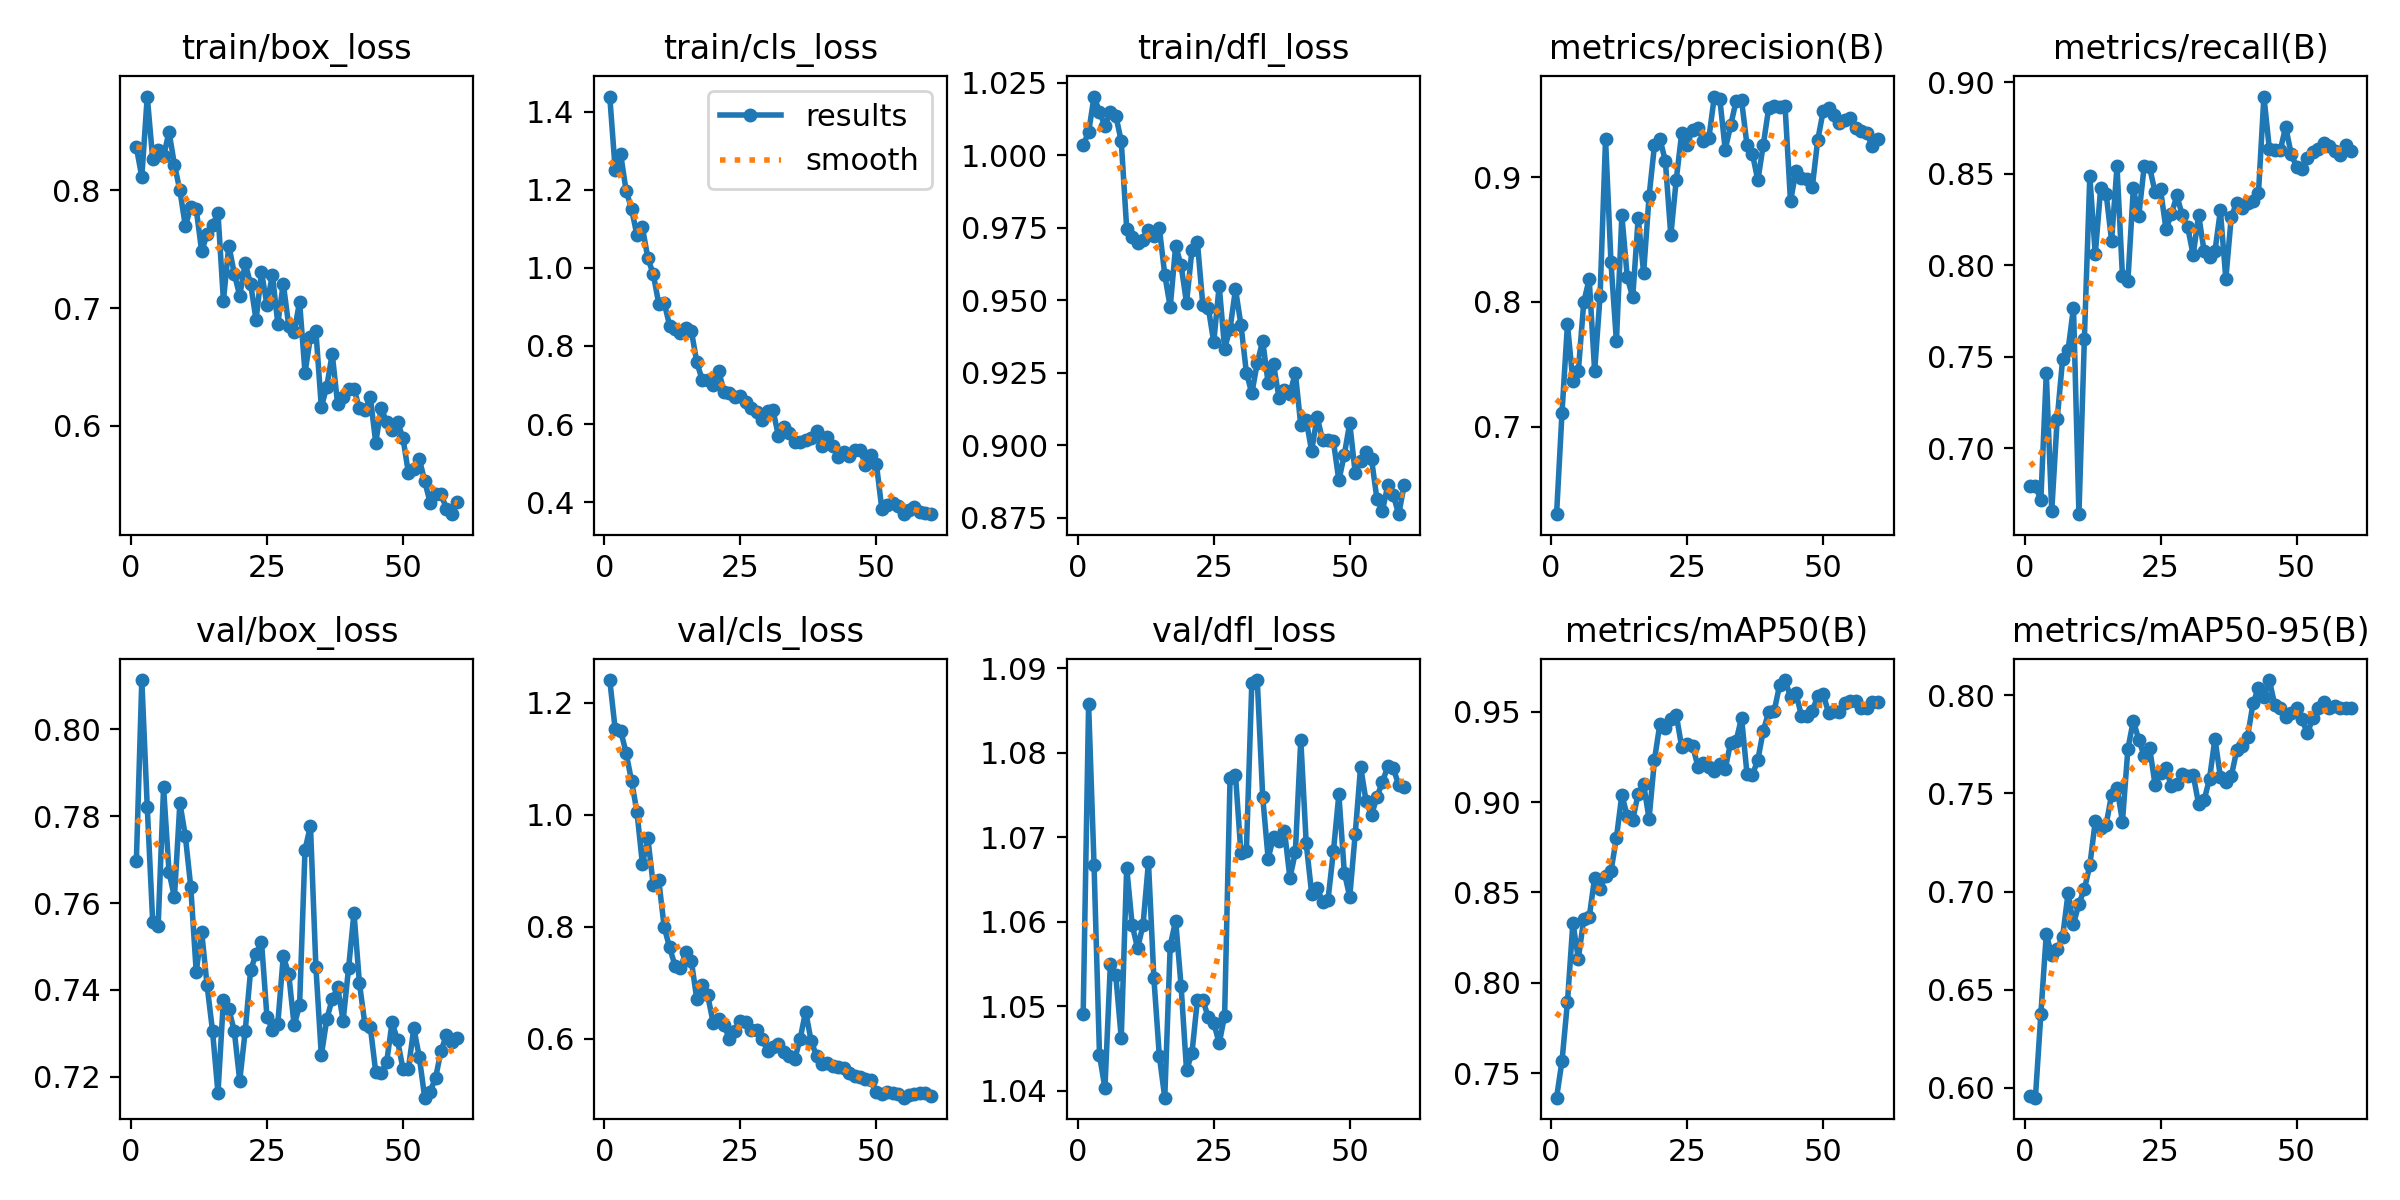

The data file committed next to this chart (first rows):
epoch, time, train/box_loss, train/cls_loss, train/dfl_loss, metrics/precision(B), metrics/recall(B), metrics/mAP50(B), metrics/mAP50-95(B), val/box_loss, val/cls_loss, val/dfl_loss, lr/pg0, lr/pg1, lr/pg2
1, 4.697, 0.8365, 1.438, 1.004, 0.63, 0.6796, 0.7365, 0.596, 0.7698, 1.241, 1.049, 4.557e-05, 4.557e-05, 4.557e-05
2, 8.535, 0.8113, 1.251, 1.008, 0.7114, 0.6793, 0.7568, 0.595, 0.8114, 1.153, 1.086, 9.17704e-05, 9.17704e-05, 9.17704e-05
3, 12.31, 0.8795, 1.291, 1.02, 0.7822, 0.6718, 0.7893, 0.6375, 0.7822, 1.151, 1.067, 0.0001364, 0.0001364, 0.0001364
4, 16.19, 0.8265, 1.198, 1.015, 0.7365, 0.7409, 0.8332, 0.6784, 0.7557, 1.111, 1.044, 0.0001794, 0.0001794, 0.0001794
5, 19.9, 0.8342, 1.151, 1.01, 0.7445, 0.6656, 0.8135, 0.6675, 0.7546, 1.061, 1.04, 0.0002027, 0.0002027, 0.0002027
6, 23.42, 0.8288, 1.083, 1.015, 0.8, 0.7158, 0.8353, 0.6708, 0.7866, 1.005, 1.055, 0.0001991, 0.0001991, 0.0001991
7, 27.26, 0.8495, 1.104, 1.014, 0.8183, 0.7486, 0.8363, 0.6769, 0.7671, 0.912, 1.054, 0.0001955, 0.0001955, 0.0001955
8, 31.18, 0.8216, 1.024, 1.005, 0.7445, 0.7536, 0.8583, 0.699, 0.7613, 0.9581, 1.046, 0.0001919, 0.0001919, 0.0001919
9, 35.14, 0.7999, 0.9834, 0.9747, 0.805, 0.7769, 0.8517, 0.6833, 0.7831, 0.8738, 1.066, 0.0001884, 0.0001884, 0.0001884
10, 39.05, 0.7697, 0.9081, 0.9719, 0.9304, 0.6639, 0.8593, 0.6938, 0.7755, 0.8833, 1.06, 0.0001848, 0.0001848, 0.0001848
11, 42.81, 0.7853, 0.9106, 0.9697, 0.8317, 0.7598, 0.8619, 0.7012, 0.7637, 0.7996, 1.057, 0.0001812, 0.0001812, 0.0001812
12, 46.74, 0.7841, 0.8521, 0.9707, 0.7684, 0.8488, 0.8801, 0.7133, 0.7442, 0.763, 1.06, 0.0001776, 0.0001776, 0.0001776
13, 50.5, 0.7482, 0.8421, 0.9744, 0.8693, 0.806, 0.904, 0.7357, 0.7534, 0.7303, 1.067, 0.000174, 0.000174, 0.000174
14, 54.23, 0.7626, 0.8326, 0.9722, 0.8196, 0.8422, 0.8922, 0.7324, 0.741, 0.7258, 1.053, 0.0001705, 0.0001705, 0.0001705
15, 57.84, 0.7701, 0.8458, 0.9749, 0.8037, 0.8391, 0.8903, 0.734, 0.7305, 0.7555, 1.044, 0.0001669, 0.0001669, 0.0001669
16, 61.68, 0.7807, 0.8382, 0.9588, 0.8672, 0.8135, 0.9046, 0.7493, 0.7162, 0.7387, 1.039, 0.0001633, 0.0001633, 0.0001633
17, 65.66, 0.7063, 0.758, 0.9476, 0.8233, 0.854, 0.9099, 0.7527, 0.7377, 0.6702, 1.057, 0.0001597, 0.0001597, 0.0001597
18, 69.66, 0.753, 0.7126, 0.9688, 0.8845, 0.794, 0.8907, 0.7356, 0.7356, 0.6959, 1.06, 0.0001561, 0.0001561, 0.0001561
19, 73.54, 0.7292, 0.7119, 0.9621, 0.9256, 0.7915, 0.9235, 0.7726, 0.7305, 0.6775, 1.052, 0.0001526, 0.0001526, 0.0001526
20, 77.53, 0.7103, 0.7006, 0.9491, 0.9308, 0.8421, 0.9434, 0.787, 0.719, 0.6287, 1.042, 0.000149, 0.000149, 0.000149
21, 81.53, 0.7379, 0.7364, 0.9675, 0.9127, 0.827, 0.9407, 0.7772, 0.7305, 0.6343, 1.044, 0.0001454, 0.0001454, 0.0001454
22, 85.38, 0.7206, 0.6831, 0.97, 0.8532, 0.8542, 0.9457, 0.7689, 0.7445, 0.6245, 1.051, 0.0001418, 0.0001418, 0.0001418
23, 89.11, 0.6899, 0.6784, 0.9482, 0.898, 0.8535, 0.9483, 0.773, 0.7483, 0.5988, 1.051, 0.0001382, 0.0001382, 0.0001382
24, 92.8, 0.7305, 0.6681, 0.9475, 0.9352, 0.8398, 0.9304, 0.7542, 0.7511, 0.6136, 1.049, 0.0001346, 0.0001346, 0.0001346
25, 96.5, 0.7029, 0.6709, 0.9356, 0.9258, 0.8414, 0.9319, 0.7601, 0.7338, 0.6308, 1.048, 0.0001311, 0.0001311, 0.0001311
26, 100.3, 0.7283, 0.6573, 0.955, 0.9381, 0.8196, 0.9312, 0.7627, 0.7308, 0.6305, 1.046, 0.0001275, 0.0001275, 0.0001275
27, 104, 0.6867, 0.642, 0.9333, 0.9391, 0.8279, 0.9195, 0.7535, 0.7322, 0.6162, 1.049, 0.0001239, 0.0001239, 0.0001239
28, 107.7, 0.7208, 0.6311, 0.9402, 0.929, 0.8381, 0.9214, 0.7547, 0.7477, 0.6153, 1.077, 0.0001203, 0.0001203, 0.0001203
29, 111.3, 0.6851, 0.6107, 0.9538, 0.9315, 0.8272, 0.9194, 0.76, 0.7437, 0.6001, 1.077, 0.0001167, 0.0001167, 0.0001167
30, 115, 0.6795, 0.6323, 0.9415, 0.9645, 0.8208, 0.9172, 0.7588, 0.7318, 0.5781, 1.068, 0.0001132, 0.0001132, 0.0001132
31, 118.7, 0.7053, 0.6357, 0.9251, 0.9629, 0.8055, 0.9211, 0.7594, 0.7364, 0.5851, 1.068, 0.0001096, 0.0001096, 0.0001096
32, 122.4, 0.6452, 0.5697, 0.9179, 0.9221, 0.8275, 0.9183, 0.7445, 0.7723, 0.5902, 1.088, 0.000106, 0.000106, 0.000106
33, 126.1, 0.6754, 0.5931, 0.9284, 0.9414, 0.8078, 0.9329, 0.7464, 0.7778, 0.5759, 1.089, 0.0001024, 0.0001024, 0.0001024
34, 129.9, 0.6803, 0.5775, 0.936, 0.961, 0.8044, 0.9338, 0.7573, 0.7452, 0.5692, 1.075, 9.88435e-05, 9.88435e-05, 9.88435e-05
35, 133.8, 0.6159, 0.555, 0.9214, 0.9616, 0.8076, 0.9466, 0.7778, 0.7249, 0.5631, 1.067, 9.5263e-05, 9.5263e-05, 9.5263e-05
36, 137.5, 0.6334, 0.5535, 0.9279, 0.9258, 0.8299, 0.9158, 0.7584, 0.7332, 0.6, 1.07, 9.16825e-05, 9.16825e-05, 9.16825e-05
37, 141.2, 0.6611, 0.559, 0.9163, 0.9185, 0.7925, 0.915, 0.7556, 0.7379, 0.6485, 1.07, 8.8102e-05, 8.8102e-05, 8.8102e-05
38, 144.9, 0.6182, 0.5632, 0.9191, 0.8973, 0.8264, 0.9234, 0.7587, 0.7406, 0.5966, 1.071, 8.45215e-05, 8.45215e-05, 8.45215e-05
39, 148.6, 0.6245, 0.5815, 0.9178, 0.926, 0.8342, 0.9395, 0.7718, 0.7329, 0.5691, 1.065, 8.0941e-05, 8.0941e-05, 8.0941e-05
40, 152.5, 0.6312, 0.5437, 0.925, 0.9555, 0.8312, 0.9498, 0.7743, 0.7449, 0.5546, 1.068, 7.73605e-05, 7.73605e-05, 7.73605e-05
41, 156.3, 0.6313, 0.5661, 0.9069, 0.9566, 0.8341, 0.9503, 0.7789, 0.7578, 0.5557, 1.082, 7.378e-05, 7.378e-05, 7.378e-05
42, 160.3, 0.6149, 0.5426, 0.9086, 0.9565, 0.835, 0.9647, 0.7957, 0.7415, 0.5516, 1.069, 7.01995e-05, 7.01995e-05, 7.01995e-05
43, 164.1, 0.6137, 0.5144, 0.898, 0.9568, 0.8394, 0.9675, 0.8038, 0.7321, 0.55, 1.063, 6.6619e-05, 6.6619e-05, 6.6619e-05
44, 168.1, 0.6243, 0.5273, 0.9099, 0.8805, 0.8922, 0.9582, 0.7989, 0.7315, 0.5475, 1.064, 6.30385e-05, 6.30385e-05, 6.30385e-05
45, 172.1, 0.5857, 0.5178, 0.9018, 0.9048, 0.8637, 0.9603, 0.8076, 0.721, 0.5387, 1.062, 5.9458e-05, 5.9458e-05, 5.9458e-05
46, 176, 0.6153, 0.5323, 0.9019, 0.8993, 0.8628, 0.9478, 0.7949, 0.7209, 0.5327, 1.063, 5.58775e-05, 5.58775e-05, 5.58775e-05
47, 179.9, 0.603, 0.5337, 0.9013, 0.8982, 0.8628, 0.9477, 0.7934, 0.7233, 0.531, 1.068, 5.2297e-05, 5.2297e-05, 5.2297e-05
48, 183.6, 0.5961, 0.4961, 0.8878, 0.8918, 0.8757, 0.9502, 0.7889, 0.7325, 0.5274, 1.075, 4.87165e-05, 4.87165e-05, 4.87165e-05
49, 187.3, 0.6035, 0.521, 0.8967, 0.9297, 0.8611, 0.9587, 0.7908, 0.7284, 0.5264, 1.066, 4.5136e-05, 4.5136e-05, 4.5136e-05
50, 191, 0.5898, 0.4989, 0.9077, 0.9527, 0.8538, 0.9597, 0.7933, 0.7218, 0.5045, 1.063, 4.15555e-05, 4.15555e-05, 4.15555e-05
51, 208.3, 0.5601, 0.3832, 0.8904, 0.9552, 0.8527, 0.9494, 0.7877, 0.7218, 0.5015, 1.07, 3.7975e-05, 3.7975e-05, 3.7975e-05
52, 212, 0.5631, 0.3939, 0.8947, 0.95, 0.8587, 0.9504, 0.7804, 0.7312, 0.5048, 1.078, 3.43945e-05, 3.43945e-05, 3.43945e-05
53, 215.8, 0.5721, 0.3975, 0.8976, 0.9435, 0.8617, 0.9497, 0.7885, 0.7246, 0.5033, 1.074, 3.0814e-05, 3.0814e-05, 3.0814e-05
54, 219.7, 0.553, 0.3911, 0.8952, 0.9456, 0.8633, 0.955, 0.7936, 0.7151, 0.5008, 1.073, 2.72335e-05, 2.72335e-05, 2.72335e-05
55, 223.5, 0.5348, 0.3698, 0.8814, 0.9474, 0.8671, 0.956, 0.7964, 0.7166, 0.4945, 1.075, 2.3653e-05, 2.3653e-05, 2.3653e-05
56, 227.3, 0.5421, 0.3809, 0.8773, 0.9393, 0.8654, 0.9558, 0.7937, 0.7197, 0.4995, 1.077, 2.00725e-05, 2.00725e-05, 2.00725e-05
57, 231.1, 0.5423, 0.3865, 0.8863, 0.9367, 0.8626, 0.9521, 0.7946, 0.726, 0.5003, 1.078, 1.6492e-05, 1.6492e-05, 1.6492e-05
58, 234.8, 0.5293, 0.3741, 0.8828, 0.9354, 0.86, 0.952, 0.7934, 0.7296, 0.5029, 1.078, 1.29115e-05, 1.29115e-05, 1.29115e-05
59, 238.5, 0.525, 0.3729, 0.8762, 0.9251, 0.8658, 0.9555, 0.7934, 0.7279, 0.5021, 1.076, 9.331e-06, 9.331e-06, 9.331e-06
60, 242.2, 0.5354, 0.3692, 0.8862, 0.9307, 0.8626, 0.9554, 0.7936, 0.7289, 0.4983, 1.076, 5.7505e-06, 5.7505e-06, 5.7505e-06
